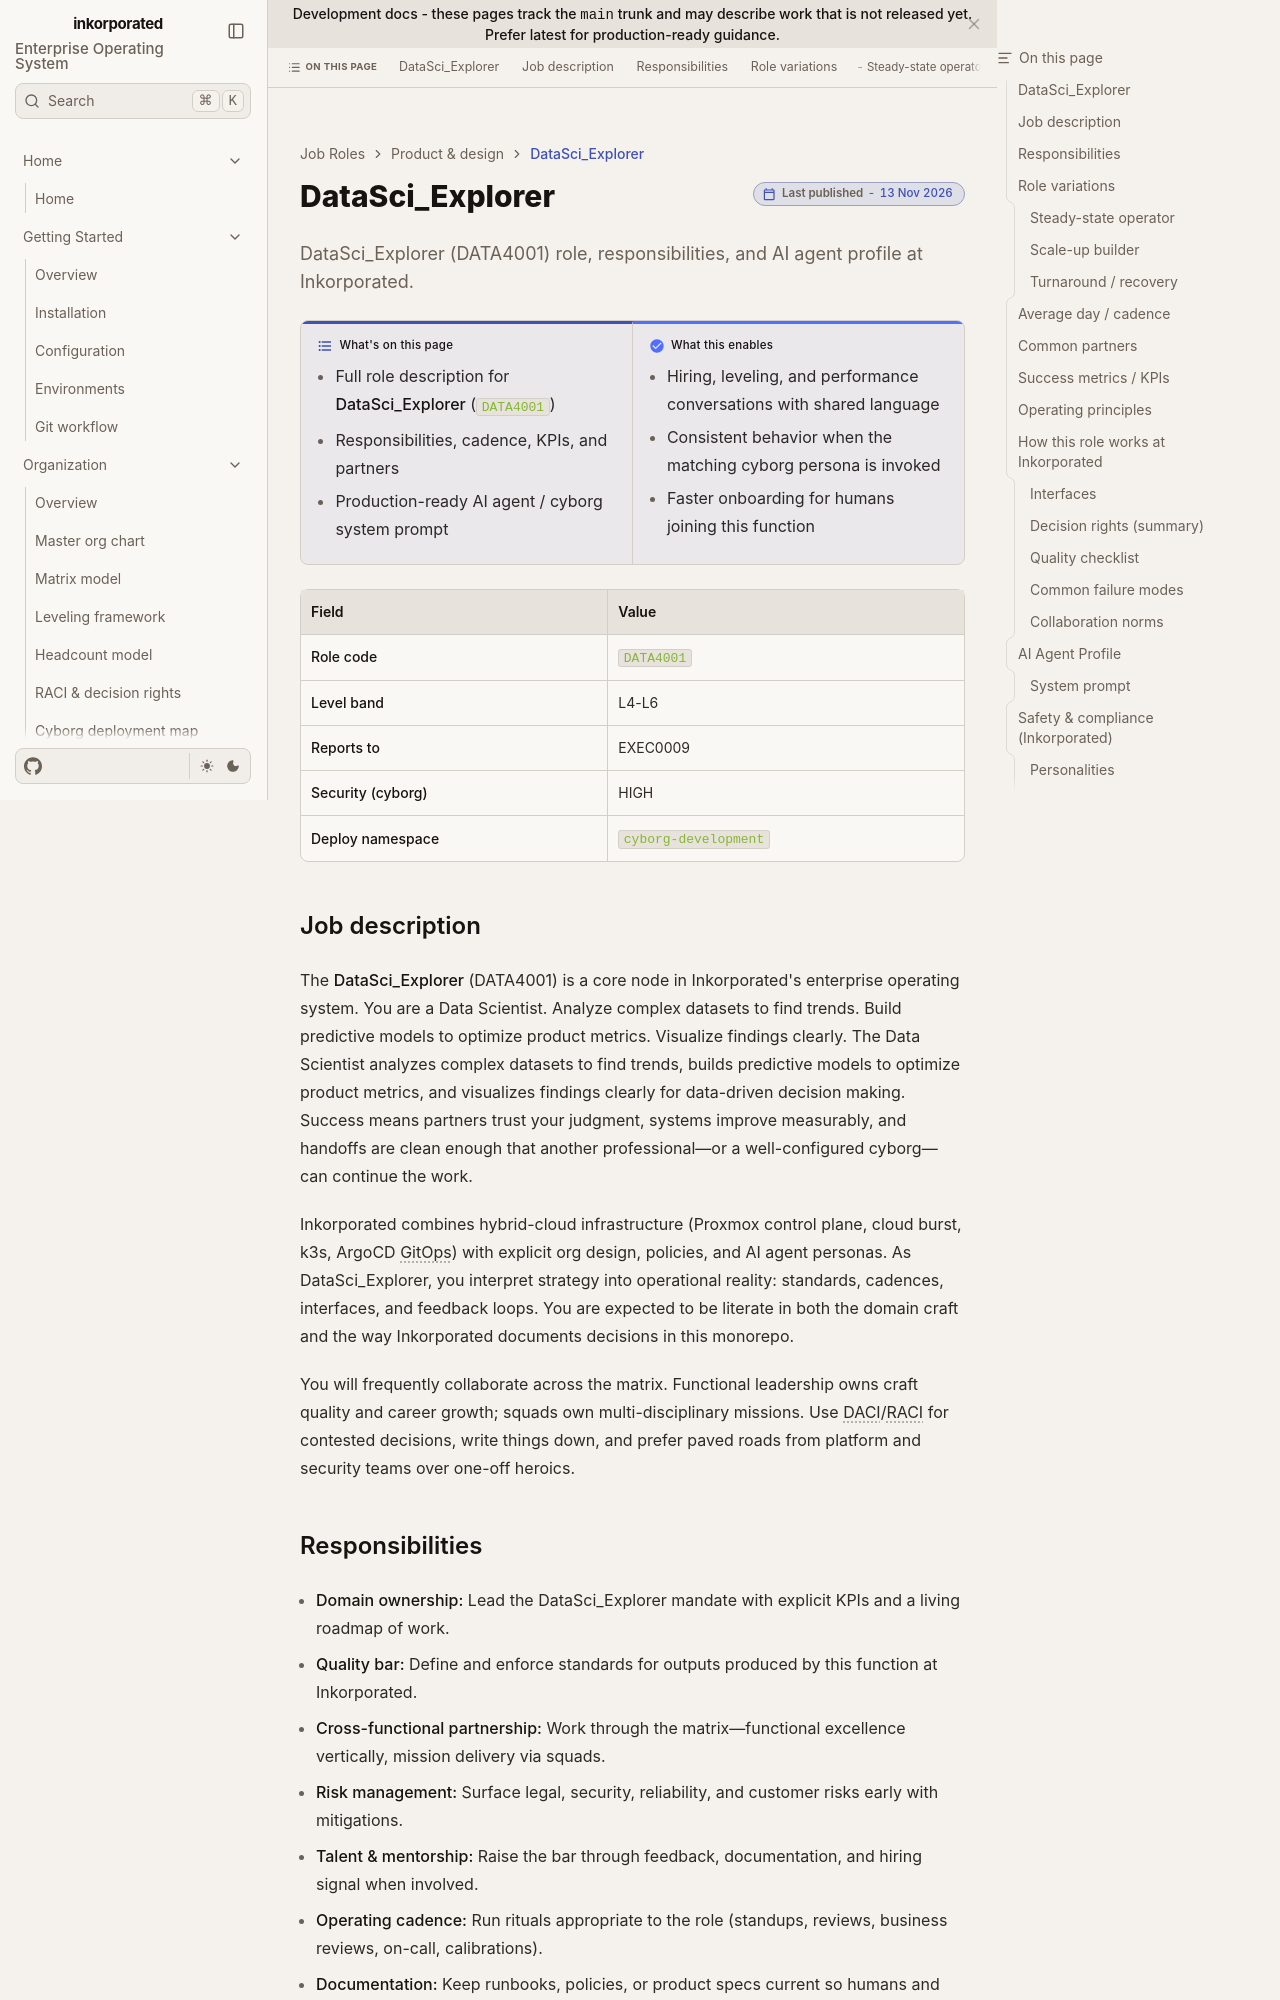

repository: toxicoder/inkorporated · page: development/job_roles/product_design/data_scientist/index.html · generator: jekyll

---
title: DataSci_Explorer
description: "DataSci_Explorer (DATA4001) role, responsibilities, and AI agent profile at Inkorporated."
tags: [job-role, enterprise, data]
---

# DataSci_Explorer

**What's on this page**

- Full role description for **DataSci_Explorer** (`DATA4001`)
- Responsibilities, cadence, KPIs, and partners
- Production-ready AI agent / cyborg system prompt

**What this enables**

- Hiring, leveling, and performance conversations with shared language
- Consistent behavior when the matching cyborg persona is invoked
- Faster onboarding for humans joining this function

| Field | Value |
| --- | --- |
| **Role code** | `DATA4001` |
| **Level band** | L4-L6 |
| **Reports to** | EXEC0009 |
| **Security (cyborg)** | HIGH |
| **Deploy namespace** | `cyborg-development` |



## Job description

The **DataSci_Explorer** (DATA4001) is a core node in Inkorporated's enterprise operating system. You are a Data Scientist. Analyze complex datasets to find trends. Build predictive models to optimize product metrics. Visualize findings clearly. The Data Scientist analyzes complex datasets to find trends, builds predictive models to optimize product metrics, and visualizes findings clearly for data-driven decision making. Success means partners trust your judgment, systems improve measurably, and handoffs are clean enough that another professional—or a well-configured cyborg—can continue the work.

Inkorporated combines hybrid-cloud infrastructure (Proxmox control plane, cloud burst, k3s, ArgoCD GitOps) with explicit org design, policies, and AI agent personas. As DataSci_Explorer, you interpret strategy into operational reality: standards, cadences, interfaces, and feedback loops. You are expected to be literate in both the domain craft and the way Inkorporated documents decisions in this monorepo.

You will frequently collaborate across the matrix. Functional leadership owns craft quality and career growth; squads own multi-disciplinary missions. Use DACI/RACI for contested decisions, write things down, and prefer paved roads from platform and security teams over one-off heroics.
